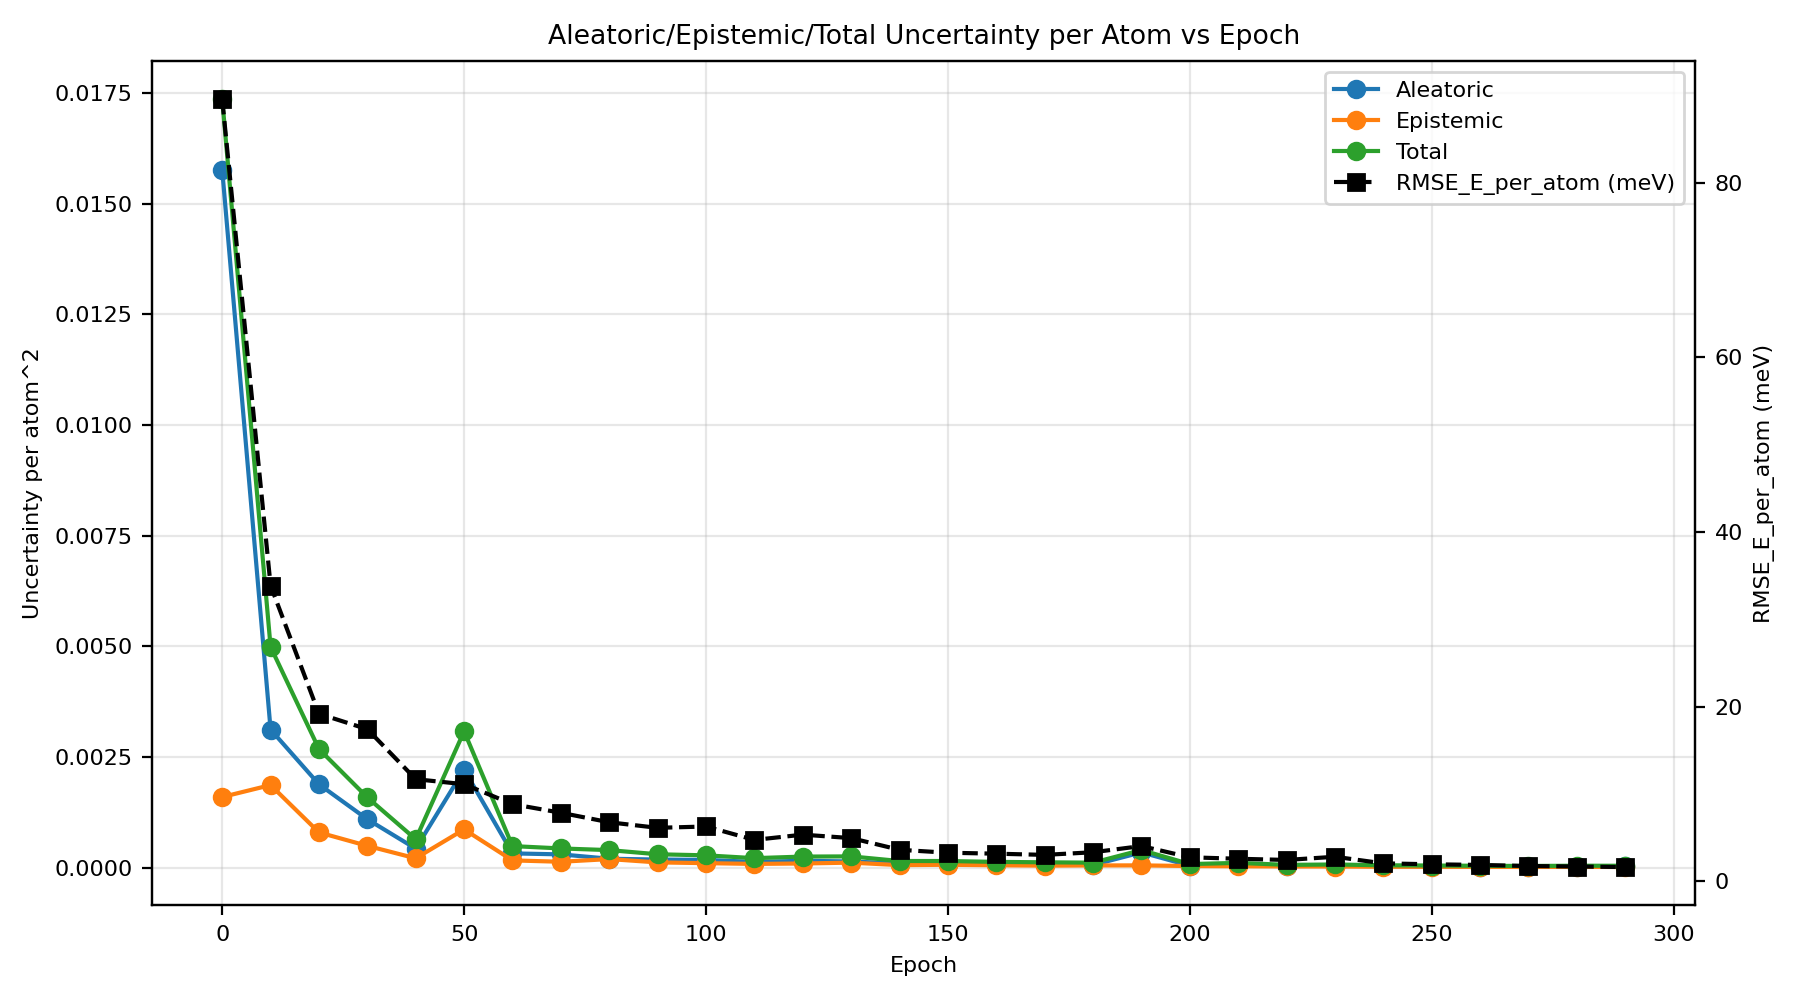

The data file committed next to this chart (first rows):
epoch, au_var, eu_var, tu_var, rmse_energy
0, 0.01576, 0.001596, 0.01736, 0.08957
10, 0.00312, 0.001866, 0.004986, 0.03388
20, 0.001883, 0.0007964, 0.00268, 0.01919
30, 0.001094, 0.0004931, 0.001587, 0.01743
40, 0.0004299, 0.0002118, 0.0006418, 0.01171
50, 0.002215, 0.0008651, 0.00308, 0.01113
60, 0.0003231, 0.0001649, 0.000488, 0.008849
70, 0.0003008, 0.000134, 0.0004349, 0.007862
80, 0.0002026, 0.0001946, 0.0003972, 0.006773
90, 0.0001839, 0.0001193, 0.0003032, 0.006138
100, 0.0001763, 0.0001027, 0.000279, 0.006291
110, 0.0001302, 8.546992231708828e-05, 0.0002157, 0.004754
120, 0.000156, 9.50508479144446e-05, 0.000251, 0.005356
130, 0.0001407, 0.0001146, 0.0002553, 0.004961
140, 9.310924431702006e-05, 5.803575198706312e-05, 0.0001511, 0.003623
150, 8.472018185020715e-05, 6.595077106660483e-05, 0.0001507, 0.003288
160, 7.621080100616381e-05, 5.501682677304416e-05, 0.0001312, 0.003178
170, 7.548408957409265e-05, 4.6543877711565074e-05, 0.000122, 0.003041
180, 6.255539477242565e-05, 5.136722699481879e-05, 0.0001139, 0.003342
190, 0.0003456, 5.261716094696567e-05, 0.0003983, 0.00405
200, 4.4557611207710577e-05, 3.746853428724535e-05, 8.202614532638109e-05, 0.002763
210, 7.712995765568849e-05, 3.172225483580178e-05, 0.0001089, 0.002598
220, 3.606756638482693e-05, 2.7727094200054126e-05, 6.379466055896046e-05, 0.00246
230, 4.625205107140573e-05, 2.6360480413973165e-05, 7.261253150718402e-05, 0.002825
240, 3.327633639364649e-05, 2.114890754709222e-05, 5.4425243956575286e-05, 0.002071
250, 2.8852837096746952e-05, 2.0306067632827763e-05, 4.915890470128943e-05, 0.001965
260, 2.4283848615323223e-05, 1.8812068499585167e-05, 4.309591713708869e-05, 0.00189
270, 2.2303012175871117e-05, 1.685590834263735e-05, 3.91589204761658e-05, 0.001766
280, 2.445593854067738e-05, 1.9876154724192928e-05, 4.433209326471115e-05, 0.00171
290, 2.928699343979133e-05, 1.4739672293637795e-05, 4.4026665706769564e-05, 0.001648
